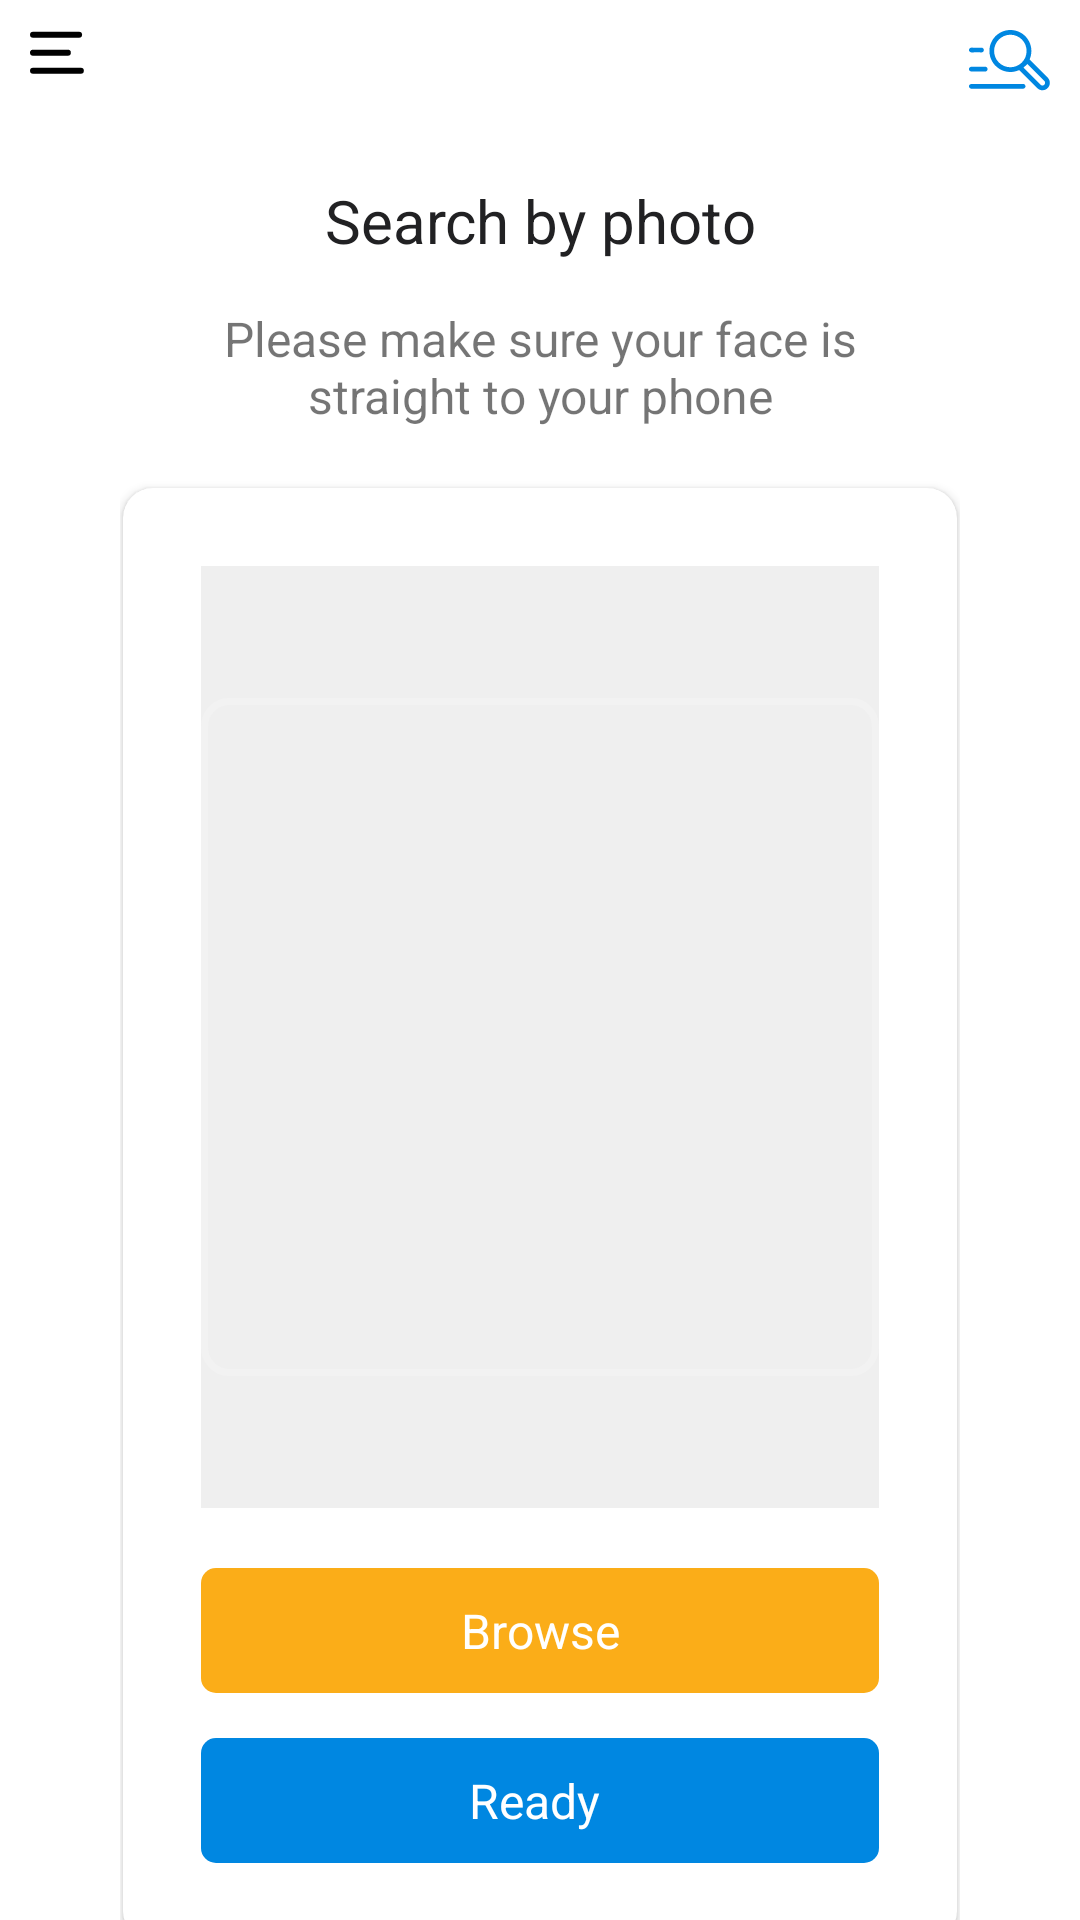

This screen was rendered from an Android layout file. Write that file and the resources it references.
<!-- AndroidManifest.xml: application theme Theme.Face500mg -->
<!-- res/layout/activity_searchcustomer.xml -->
<?xml version="1.0" encoding="utf-8"?>
<androidx.core.widget.NestedScrollView xmlns:android="http://schemas.android.com/apk/res/android"
    xmlns:app="http://schemas.android.com/apk/res-auto"
    xmlns:tools="http://schemas.android.com/tools"
    android:layout_width="match_parent"
    android:layout_height="match_parent">
    <androidx.constraintlayout.widget.ConstraintLayout
        android:layout_width="match_parent"
        android:layout_height="wrap_content">
    <ImageView

        android:layout_width="wrap_content"
        android:layout_height="wrap_content"
        android:src="@drawable/ic_hamb"
        android:padding="10dp"
        app:layout_constraintTop_toTopOf="parent"
        app:layout_constraintStart_toStartOf="parent"/>
    <ImageView

        android:layout_width="wrap_content"
        android:layout_height="wrap_content"
        android:src="@drawable/ic_search"
        android:padding="10dp"
        app:layout_constraintTop_toTopOf="parent"
        app:layout_constraintEnd_toEndOf="parent"/>
    <androidx.constraintlayout.widget.ConstraintLayout
        android:layout_width="match_parent"
        android:layout_height="match_parent"

        android:padding="20dp">

    <androidx.constraintlayout.widget.ConstraintLayout
        android:layout_width="match_parent"
        android:padding="20dp"
        android:layout_height="match_parent">


        <TextView
            android:id="@+id/add_customer"
            android:layout_width="match_parent"
            android:layout_height="wrap_content"
            android:text="@string/search_by_photo"
            android:gravity="center"
            android:textSize="@dimen/_large"
            android:textColor="@color/title_text"
            android:textStyle="normal"
            android:layout_marginTop="20dp"
            app:layout_constraintTop_toTopOf="parent"
            app:layout_constraintStart_toStartOf="parent"
            app:layout_constraintEnd_toEndOf="parent"/>
        <TextView
            android:id="@+id/decp_"
            android:layout_width="match_parent"
            android:layout_height="wrap_content"
            android:textSize="@dimen/medium"
            android:text="@string/search_photo_decp"
            android:gravity="center"
            android:padding="15dp"
            app:layout_constraintStart_toStartOf="parent"
            app:layout_constraintEnd_toEndOf="parent"
            app:layout_constraintTop_toBottomOf="@id/add_customer"/>
        <androidx.cardview.widget.CardView
            android:layout_width="match_parent"
            android:layout_height="wrap_content"
            android:layout_marginTop="5dp"
            android:layout_marginBottom="50dp"
            app:cardCornerRadius="10dp"
            android:layout_marginStart="1dp"
            android:layout_marginEnd="1dp"
            android:elevation="5dp"
            app:layout_goneMarginBottom="20sp"
            app:layout_constraintBottom_toBottomOf="parent"
            app:layout_constraintStart_toStartOf="parent"
            app:layout_constraintEnd_toEndOf="parent"
            app:layout_constraintTop_toBottomOf="@id/decp_"
            >

            <androidx.constraintlayout.widget.ConstraintLayout
                android:layout_width="match_parent"
                android:layout_height="wrap_content"
                android:padding="25dp"
                android:layout_marginStart="1dp"
                android:layout_marginEnd="1dp"
                android:layout_marginTop="1dp"
                android:layout_marginBottom="1dp"
                app:layout_constraintStart_toStartOf="parent"
                app:layout_constraintEnd_toEndOf="parent">
                <ImageView
                    android:id="@+id/img"
                    android:background="@color/image_back"
                    android:src="@drawable/ic_logo_image"
                    app:layout_constraintStart_toStartOf="parent"
                    app:layout_constraintTop_toTopOf="parent"
                    android:layout_width="match_parent"
                    android:layout_height="314dp"/>
                <TextView
                    android:id="@+id/cam_upload"
                    android:layout_width="match_parent"
                    android:layout_height="wrap_content"
                    android:background="@drawable/shapetext"
                    android:textColor="@color/white"
                    android:gravity="center"
                    android:text="Browse"
                    android:textSize="@dimen/medium"
                    app:layout_constraintStart_toStartOf="parent"
                    app:layout_constraintEnd_toEndOf="parent"
                    android:padding="10dp"
                    android:layout_marginTop="20dp"
                    app:layout_constraintTop_toBottomOf="@+id/img"/>
                <TextView
                    android:id="@+id/gallery"
                    android:layout_width="match_parent"
                    android:layout_height="wrap_content"
                    android:text="Ready "
                    android:textSize="@dimen/medium"
                    android:background="@drawable/shape_text"
                    android:textColor="@color/white"
                    android:padding="10dp"
                    android:gravity="center"
                    app:layout_constraintStart_toStartOf="parent"
                    app:layout_constraintEnd_toEndOf="parent"
                    android:layout_marginTop="15dp"
                    app:layout_constraintTop_toBottomOf="@+id/cam_upload"
                    />






            </androidx.constraintlayout.widget.ConstraintLayout>
        </androidx.cardview.widget.CardView>
    </androidx.constraintlayout.widget.ConstraintLayout>
    </androidx.constraintlayout.widget.ConstraintLayout>
    </androidx.constraintlayout.widget.ConstraintLayout>

</androidx.core.widget.NestedScrollView>
<!-- resources referenced by this layout -->
<resources>
  <color name="image_back">#EFEFEF</color>
  <color name="title_text">#212123</color>
  <color name="white">#FFFFFFFF</color>
  <dimen name="_large">20sp</dimen>
  <dimen name="medium">16sp</dimen>
  <!-- drawable ic_hamb (drawable) -->
  <vector xmlns:android="http://schemas.android.com/apk/res/android"
      android:width="18dp"
      android:height="15dp"
      android:viewportWidth="18"
      android:viewportHeight="15">
    <path
        android:pathData="M1,1.5756H16.3535"
        android:strokeWidth="2"
        android:fillColor="#00000000"
        android:strokeColor="#000000"
        android:strokeLineCap="round"/>
    <path
        android:pathData="M1,7.5756H12.6133"
        android:strokeWidth="2"
        android:fillColor="#00000000"
        android:strokeColor="#000000"
        android:strokeLineCap="round"/>
    <path
        android:pathData="M1,13.5756H16.9482"
        android:strokeWidth="2"
        android:fillColor="#00000000"
        android:strokeColor="#000000"
        android:strokeLineCap="round"/>
  </vector>
  <!-- drawable ic_logo_image (drawable) -->
  <vector xmlns:android="http://schemas.android.com/apk/res/android"
      android:width="143dp"
      android:height="143dp"
      android:viewportWidth="143"
      android:viewportHeight="143">
    <path
        android:pathData="M137,0.75H6C3.101,0.75 0.75,3.101 0.75,6V137C0.75,139.899 3.101,142.25 6,142.25H137C139.899,142.25 142.25,139.899 142.25,137V6C142.25,3.101 139.899,0.75 137,0.75Z"
        android:strokeWidth="1.5"
        android:fillColor="#00000000"
        android:strokeColor="#F2F2F2"/>
  </vector>
  <!-- drawable ic_search: vector/xml drawable (drawable, 4616 chars, omitted) -->
  <!-- drawable shape_text (drawable) -->
  <?xml version="1.0" encoding="utf-8"?>
  <shape xmlns:android="http://schemas.android.com/apk/res/android"
      android:shape="rectangle">
      <corners android:radius="5dp" />
      <solid android:color="#0087E1" />
  </shape>
  <!-- drawable shapetext (drawable) -->
  <?xml version="1.0" encoding="utf-8"?>
  <shape xmlns:android="http://schemas.android.com/apk/res/android"
      android:shape="rectangle">
      <corners android:radius="5dp" />
      <solid android:color="#FBAD18" />
  </shape>
  <string name="search_by_photo">Search by photo</string>
  <string name="search_photo_decp">Please make sure your face is straight to your phone</string>
  <style name="Theme.Face500mg" parent="Theme.MaterialComponents.DayNight.NoActionBar">
          
          <item name="colorPrimary">@color/purple_500</item>
          <item name="colorPrimaryVariant">@color/purple_700</item>
          <item name="colorOnPrimary">@color/white</item>
          
          <item name="colorSecondary">@color/teal_200</item>
          <item name="colorSecondaryVariant">@color/teal_700</item>
          <item name="colorOnSecondary">@color/black</item>
          
          <item name="android:statusBarColor" tools:targetApi="l">?attr/colorPrimaryVariant</item>
          
      </style>
  <color name="purple_500">#FF6200EE</color>
  <color name="purple_700">#FF3700B3</color>
  <color name="teal_200">#FF03DAC5</color>
  <color name="teal_700">#FF018786</color>
  <color name="black">#FF000000</color>
</resources>
